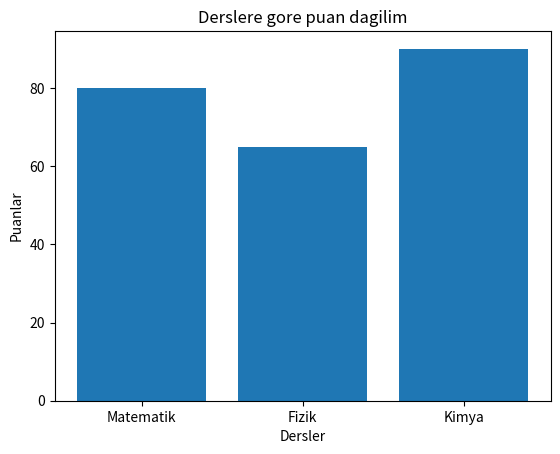

Reproduce this figure in Python.
#Bar (Cubuk) Grafigi
import matplotlib.pyplot as plt
dersler=["Matematik","Fizik","Kimya"]
puanlar=[80,65,90]
plt.bar(dersler,puanlar)

plt.title("Derslere gore puan dagilim")
plt.xlabel("Dersler")
plt.ylabel("Puanlar")
plt.show()